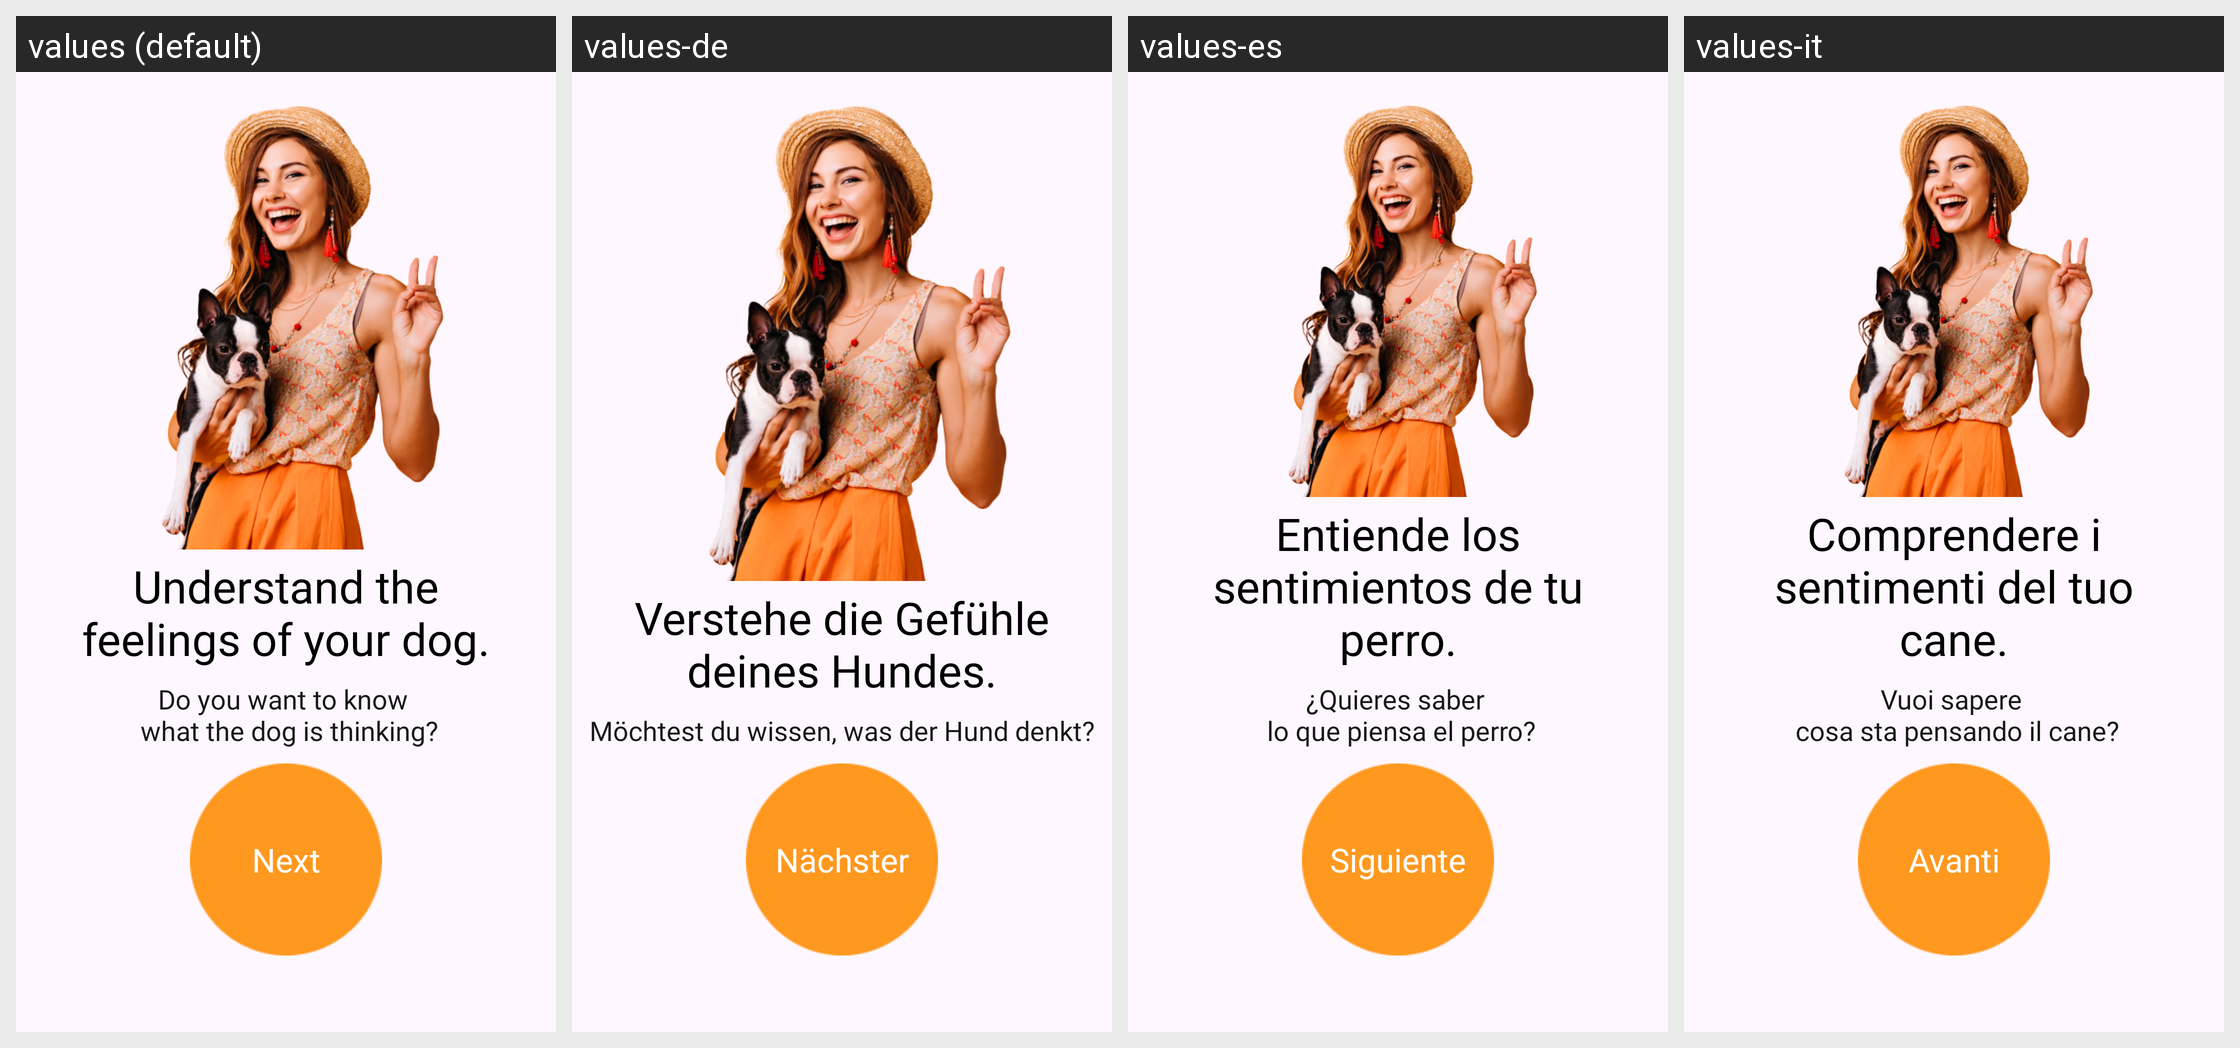

Here is an Android app screen in its default locale and in the app's own translations. Write out the translated-string differences for the strings that appear on this screen.
Android screen res/layout/fragment_onboard.xml rendered under 4 locales, left to right: values (default), values-de, values-es, values-it. Device: Nexus 5 (rendered at 1080×1920; each locale shown at half size, 540×960, under a caption strip naming it); theme Theme.Dogi.
Other locales in the repository, not shown: values-ar, values-fr, values-pt, values-ru, values-tr.
Strings drawn on this screen, with the default value and each locale's value (text and hints the layout hard-codes, and strings that could not be matched under every locale, appear in the picture but are not listed):

onboard_first_title
  values: Understand the feelings of your dog.
  values-de: Verstehe die Gefühle deines Hundes.
  values-es: Entiende los sentimientos de tu perro.
  values-it: Comprendere i sentimenti del tuo cane.

onboard_first_description
  values: Do you want to know 
       what the dog is thinking?
  values-de: Möchtest du wissen, was der Hund denkt?
  values-es: ¿Quieres saber 
       lo que piensa el perro?
  values-it: Vuoi sapere 
       cosa sta pensando il cane?

next
  values: Next
  values-de: Nächster
  values-es: Siguiente
  values-it: Avanti
